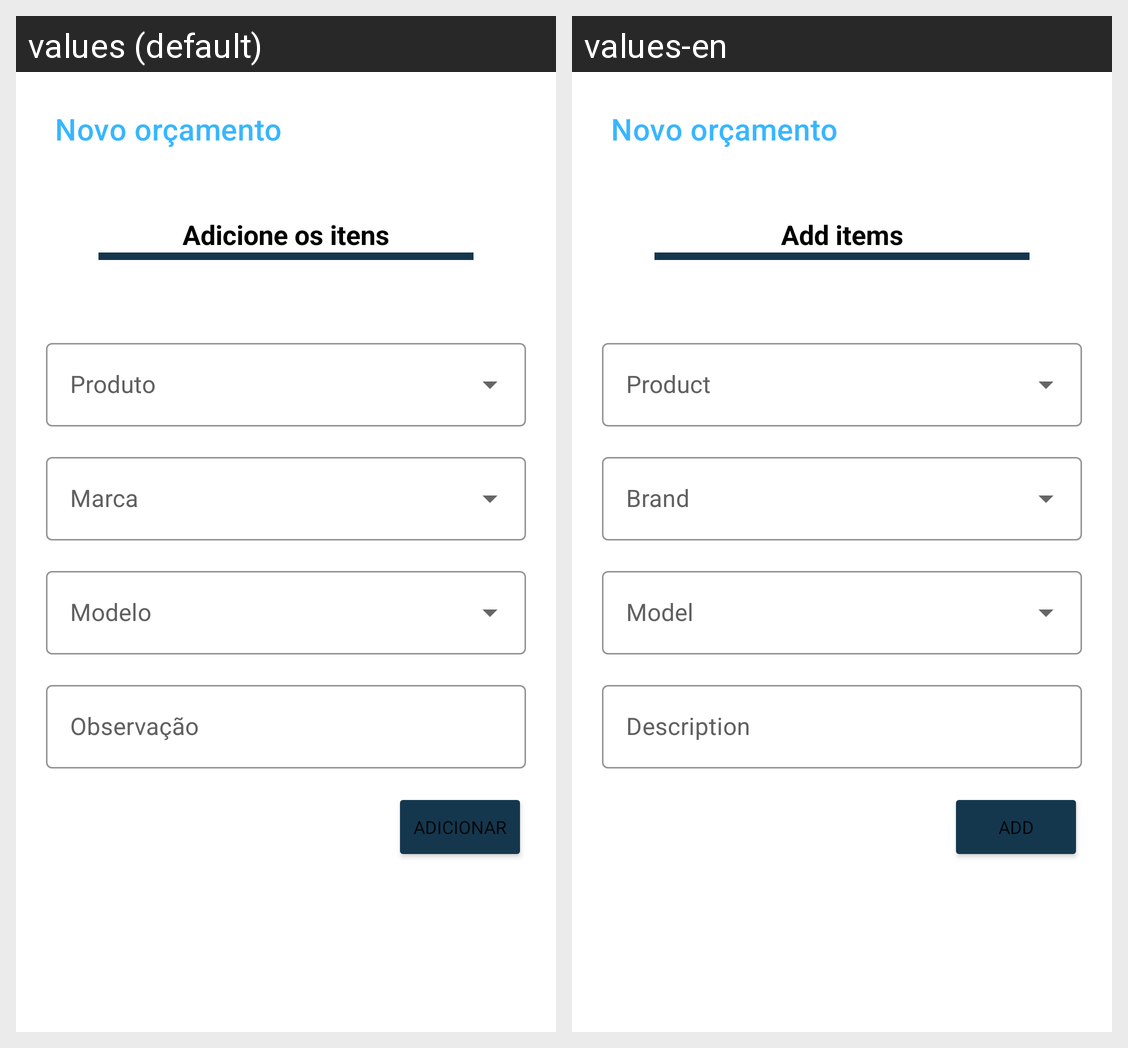

This grid shows one Android layout under two languages. Give, for every string resource on the screen, its name, the default text and each shown locale's text.
Android screen res/layout/activity_orcamento.xml rendered under 2 locales, left to right: values (default), values-en. Device: Nexus 5 (rendered at 1080×1920; each locale shown at half size, 540×960, under a caption strip naming it); theme Theme.EzFix.
Strings drawn on this screen, with the default value and each locale's value (text and hints the layout hard-codes, and strings that could not be matched under every locale, appear in the picture but are not listed):

orcamento
  values: Novo orçamento
  values-en: Novo orçamento  [not translated; the default value is used]

orc_titulo1
  values: Adicione os itens
  values-en: Add items

orc_observacao
  values: Observação
  values-en: Description

str_btn_adicionar
  values: Adicionar
  values-en: Add
